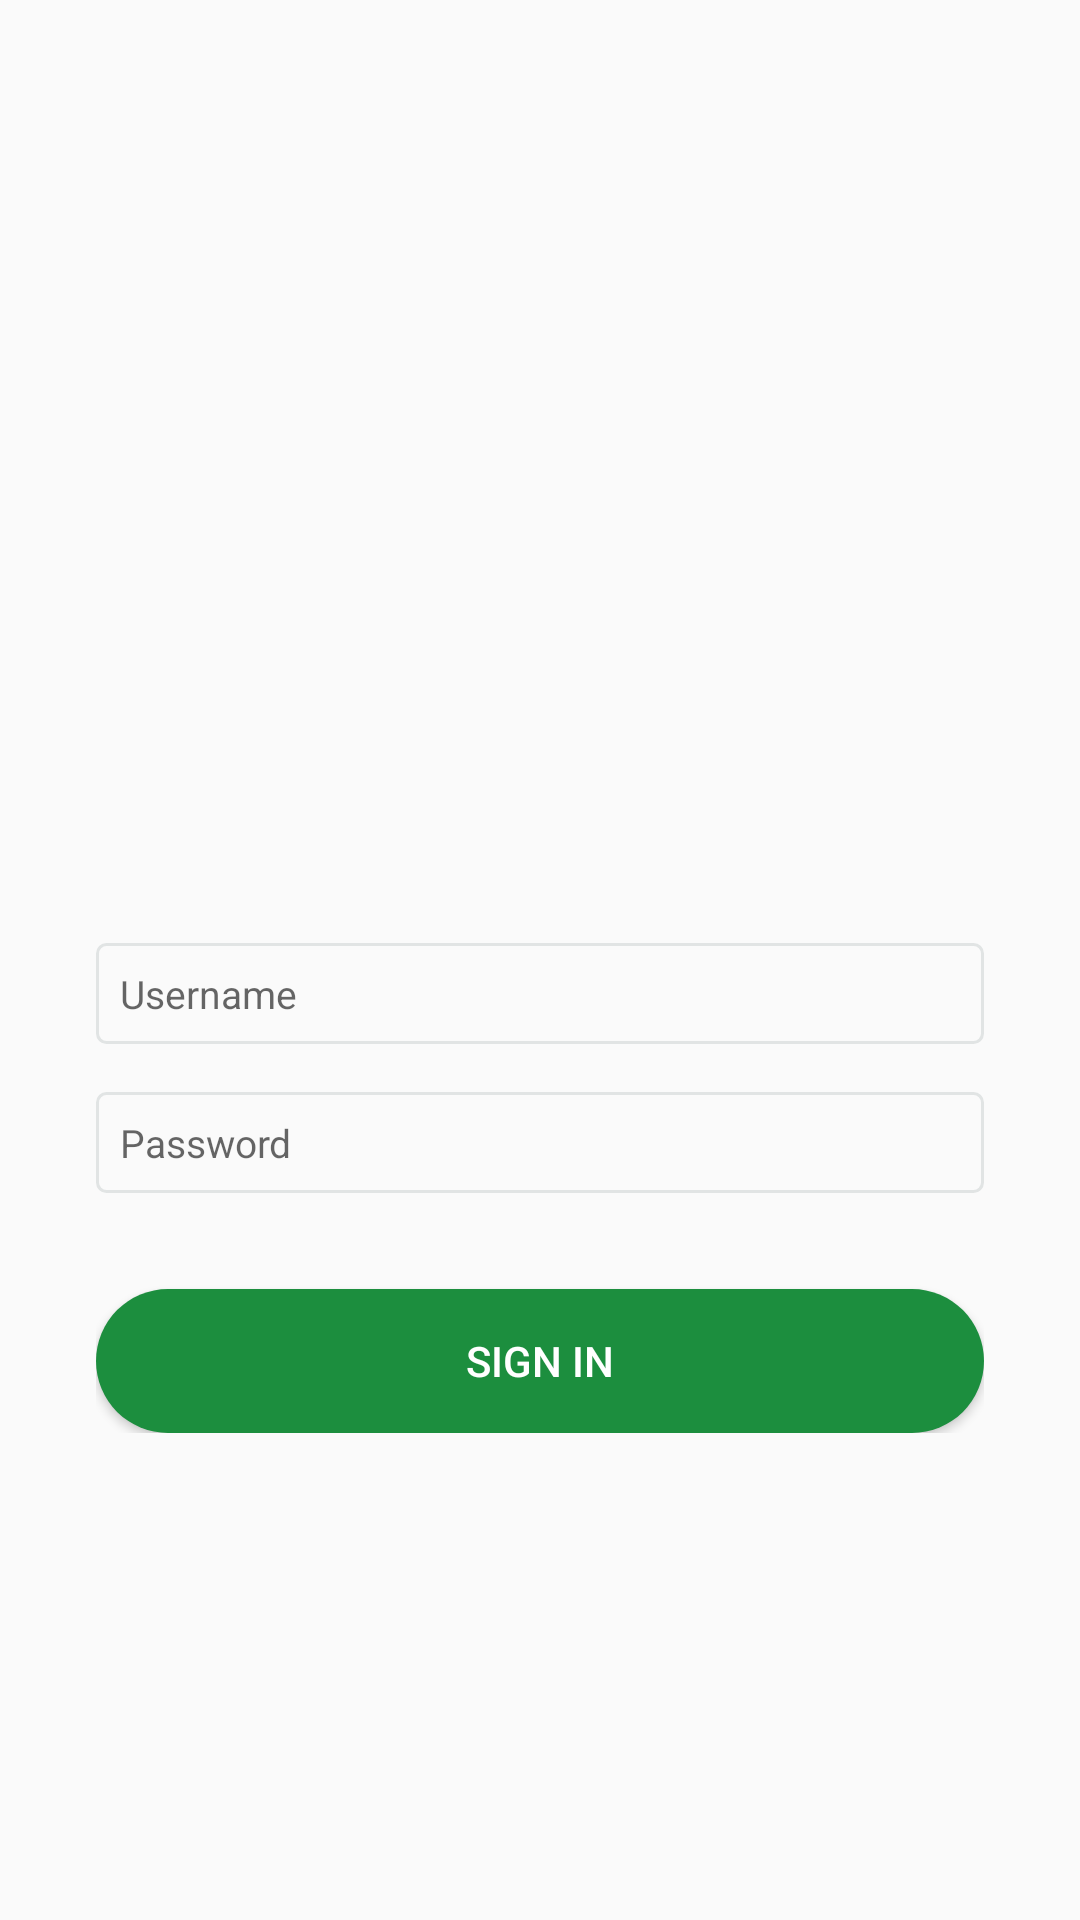

Produce the Android XML layout that renders to this screen, including the resource entries it uses.
<!-- AndroidManifest.xml: application theme MyMaterialTheme -->
<!-- res/layout/activity_sign_in.xml -->
<?xml version="1.0" encoding="utf-8"?>
<LinearLayout
    xmlns:android="http://schemas.android.com/apk/res/android"
    xmlns:tools="http://schemas.android.com/tools"
    android:layout_width="match_parent"
    android:layout_height="match_parent"
    android:gravity="center"
    tools:context=".activities.SignInActivity">

    <ScrollView
        android:layout_width="match_parent"
        android:layout_height="wrap_content">

        <LinearLayout
            android:layout_width="match_parent"
            android:layout_height="wrap_content"
            android:orientation="vertical"
            android:padding="32dp">

            <ImageView
                android:layout_width="wrap_content"
                android:layout_height="120dp"
                android:layout_marginBottom="32dp"
                android:src="@drawable/logo" />

            <TextView
                android:id="@+id/error"
                android:layout_width="match_parent"
                android:layout_height="wrap_content"
                android:visibility="gone"
                android:gravity="center"
                android:layout_marginBottom="16dp"
                android:textSize="13sp"
                android:textColor="@color/red" />

            <FrameLayout
                android:layout_width="match_parent"
                android:layout_height="wrap_content"
                android:background="@drawable/edittext_bordered">

                <EditText
                    android:id="@+id/username"
                    android:layout_width="match_parent"
                    android:layout_height="wrap_content"
                    android:background="@drawable/edittext_not_bordered"
                    android:textSize="13sp"
                    android:hint="@string/username" />

            </FrameLayout>

            <FrameLayout
                android:layout_width="match_parent"
                android:layout_height="wrap_content"
                android:layout_marginTop="16dp"
                android:background="@drawable/edittext_bordered">

                <EditText
                    android:id="@+id/password"
                    android:layout_width="match_parent"
                    android:layout_height="wrap_content"
                    android:background="@drawable/edittext_not_bordered"
                    android:textSize="13sp"
                    android:hint="@string/password" />

            </FrameLayout>

            <Button
                android:id="@+id/signIn"
                android:layout_width="match_parent"
                android:layout_height="wrap_content"
                android:background="@drawable/primary_button_rounded"
                android:layout_marginTop="32dp"
                android:textColor="@color/white"
                android:text="@string/sign_in" />

        </LinearLayout>

    </ScrollView>

</LinearLayout>
<!-- resources referenced by this layout -->
<resources>
  <color name="red">#ED1C24</color>
  <color name="white">#FFFFFF</color>
  <!-- drawable edittext_bordered (drawable) -->
  <?xml version="1.0" encoding="utf-8"?>
  <shape xmlns:android="http://schemas.android.com/apk/res/android" android:shape="rectangle">
  
      <padding
          android:right="8dp"
          android:top="8dp"
          android:left="8dp"
          android:bottom="8dp" />
  
      <corners
          android:radius="3dp" />
  
      <stroke
          android:width="1dp"
          android:color="#E1E4E4" />
  
  </shape>
  <!-- drawable edittext_not_bordered (drawable) -->
  <?xml version="1.0" encoding="utf-8"?>
  <shape xmlns:android="http://schemas.android.com/apk/res/android" android:shape="rectangle">
  
      <stroke
          android:width="0dp" />
  
  </shape>
  <!-- drawable primary_button_rounded (drawable) -->
  <?xml version="1.0" encoding="utf-8"?>
  <selector xmlns:android="http://schemas.android.com/apk/res/android">
  
      <item
          android:state_enabled="true"
          android:state_pressed="false"
          android:drawable="@drawable/primary_button_enabled_rounded" />
      <item
          android:state_pressed="true"
          android:state_enabled="true"
          android:drawable="@drawable/primary_button_selected_rounded" />
  
  </selector>
  <string name="password">Password</string>
  <string name="sign_in">Sign in</string>
  <string name="username">Username</string>
  <style name="MyMaterialTheme" parent="MyMaterialTheme.Base" />
  <!-- drawable primary_button_enabled_rounded (drawable) -->
  <?xml version="1.0" encoding="utf-8"?>
  <shape android:shape="rectangle" xmlns:android="http://schemas.android.com/apk/res/android">
  
      <solid
          android:color="@color/colorPrimary" />
  
      <corners
          android:radius="24dp" />
  
  </shape>
  <!-- drawable primary_button_selected_rounded (drawable) -->
  <?xml version="1.0" encoding="utf-8"?>
  <shape android:shape="rectangle" xmlns:android="http://schemas.android.com/apk/res/android">
  
      <solid
          android:color="@color/colorPrimaryDark" />
  
      <corners
          android:radius="24dp" />
  
  </shape>
  <style name="MyMaterialTheme.Base" parent="Theme.AppCompat.Light.NoActionBar">
          <item name="windowNoTitle">true</item>
          <item name="windowActionBar">false</item>
          <item name="colorPrimary">@color/colorPrimary</item>
          <item name="colorPrimaryDark">@color/colorPrimaryDark</item>
          <item name="colorAccent">@color/colorAccent</item>
      </style>
  <color name="colorPrimary">#1C8E3E</color>
  <color name="colorPrimaryDark">#187E37</color>
  <color name="colorAccent">#D81B60</color>
</resources>
